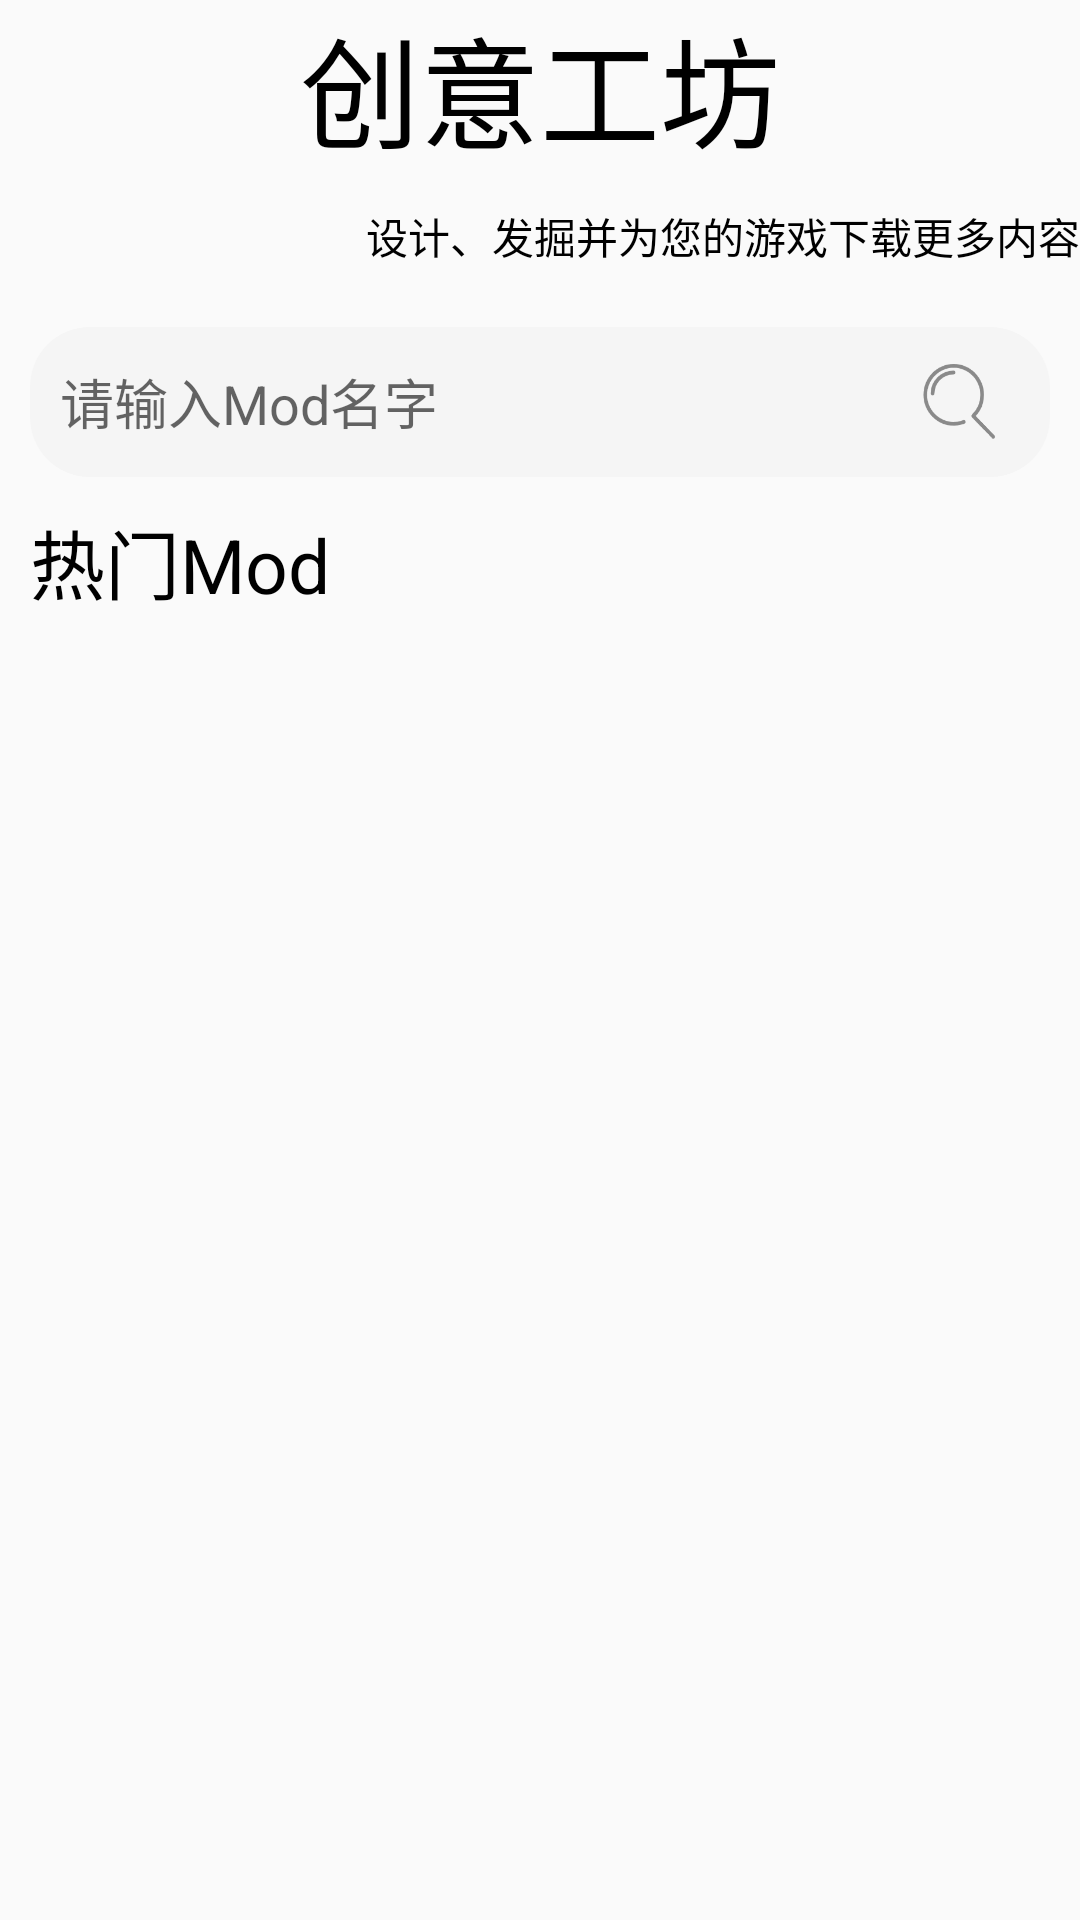

Produce the Android XML layout that renders to this screen, including the resource entries it uses.
<!-- AndroidManifest.xml: activity theme Theme.NoActionBar -->
<!-- res/layout/activity_workshop.xml -->
<?xml version="1.0" encoding="utf-8"?>
<LinearLayout xmlns:android="http://schemas.android.com/apk/res/android"
    xmlns:tools="http://schemas.android.com/tools"
    android:layout_width="match_parent"
    android:layout_height="match_parent"
    android:orientation="vertical"
    tools:context=".ui.workshop.WorkShopActivity">

    <TextView
        android:layout_width="match_parent"
        android:layout_height="wrap_content"
        android:gravity="center"
        android:text="创意工坊"
        android:textColor="@color/black"
        android:textSize="40sp" />

    <TextView
        android:layout_width="match_parent"
        android:layout_height="wrap_content"
        android:layout_marginTop="10dp"
        android:layout_marginBottom="20dp"
        android:gravity="end"
        android:text="设计、发掘并为您的游戏下载更多内容"
        android:textColor="@color/black" />

    <LinearLayout
        android:id="@+id/searchBox"
        android:layout_width="match_parent"
        android:layout_height="50dp"
        android:layout_marginStart="10dp"
        android:layout_marginEnd="10dp"
        android:background="@drawable/search_box_bg"
        android:focusable="true"
        android:focusableInTouchMode="true"
        android:gravity="center"
        android:paddingStart="10dp"
        android:paddingEnd="10dp">

        <EditText
            android:id="@+id/searchKeyWord"
            android:layout_width="0dp"
            android:layout_height="match_parent"
            android:layout_weight="1"
            android:autofillHints=""
            android:background="@null"
            android:gravity="center_vertical"
            android:hint="请输入Mod名字"
            android:imeOptions="actionSearch"
            android:inputType="text"
            android:singleLine="true" />

        <FrameLayout
            android:id="@+id/actionSearch"
            android:layout_width="40dp"
            android:layout_height="40dp"
            android:background="@drawable/press_animation">

            <ImageView
                android:layout_width="25dp"
                android:layout_height="25dp"
                android:layout_gravity="center"
                android:contentDescription="搜索"
                android:src="@drawable/ic_search" />

        </FrameLayout>

    </LinearLayout>


    <TextView
        android:layout_width="match_parent"
        android:layout_height="wrap_content"
        android:layout_margin="10dp"
        android:gravity="start"
        android:text="热门Mod"
        android:textColor="@color/black"
        android:textSize="25sp" />

    <androidx.recyclerview.widget.RecyclerView
        android:id="@+id/modList"
        android:layout_width="match_parent"
        android:layout_height="match_parent" />

</LinearLayout>
<!-- resources referenced by this layout -->
<resources>
  <color name="black">#FF000000</color>
  <!-- drawable ic_search: png bitmap (drawable, 5412 bytes) -->
  <!-- drawable press_animation (drawable) -->
  <selector xmlns:android="http://schemas.android.com/apk/res/android">
      
      <item android:state_pressed="false">
          <shape android:shape="oval">
              <solid android:color="@color/transparent" />
              <size android:width="30dp" android:height="30dp" />
          </shape>
      </item>
      
      <item android:state_pressed="true">
          <shape android:shape="oval">
              
              <solid android:color="#B4B4BC" />
              <size android:width="30dp" android:height="30dp" />
          </shape>
      </item>
  </selector>
  <!-- drawable search_box_bg (drawable) -->
  <?xml version="1.0" encoding="utf-8"?>
  <shape xmlns:android="http://schemas.android.com/apk/res/android"
      android:shape="rectangle">
      <solid android:color="@color/search_box_bg" />
      <corners android:radius="20dp" />
  </shape>
  <style name="Theme.NoActionBar" parent="Theme.AppCompat.Light.NoActionBar">
          <item name="android:statusBarColor">@color/transparent</item>
          <item name="android:windowLightStatusBar">true</item>
      </style>
  <color name="transparent">#00FFFFFF</color>
  <color name="search_box_bg">#F5F5F5</color>
</resources>
